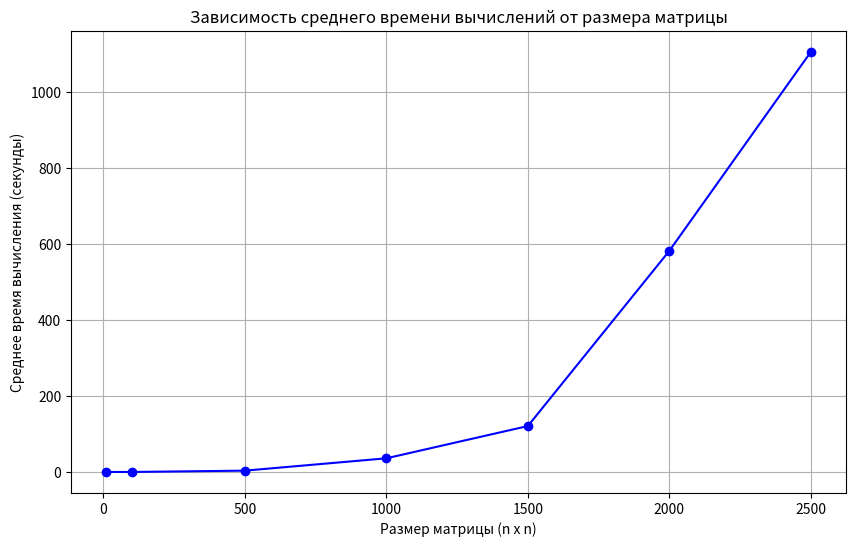

The matplotlib source for this figure:
import matplotlib.pyplot as plt
import numpy as np

matrix_sizes = [
    'Матрица 10x10', 'Матрица 100x100', 'Матрица 500x500',
    'Матрица 1000x1000', 'Матрица 1500x1500', 'Матрица 2000x2000',
    'Матрица 2500x2500'
]
mean_times = [
    4.192e-05, 0.0262727, 3.49101,
    35.9732, 120.822, 581.747, 1104.99
]

sizes = []
for size in matrix_sizes:
    n = int(size.split('x')[0].split()[-1])
    sizes.append(n)

plt.figure(figsize=(10, 6))
plt.plot(sizes, mean_times, marker='o', linestyle='-', color='b')
plt.title("Зависимость среднего времени вычислений от размера матрицы")
plt.xlabel("Размер матрицы (n x n)")
plt.ylabel("Среднее время вычисления (секунды)")
plt.grid(True)

plt.savefig('result.png', dpi=300, bbox_inches='tight')
plt.show()
